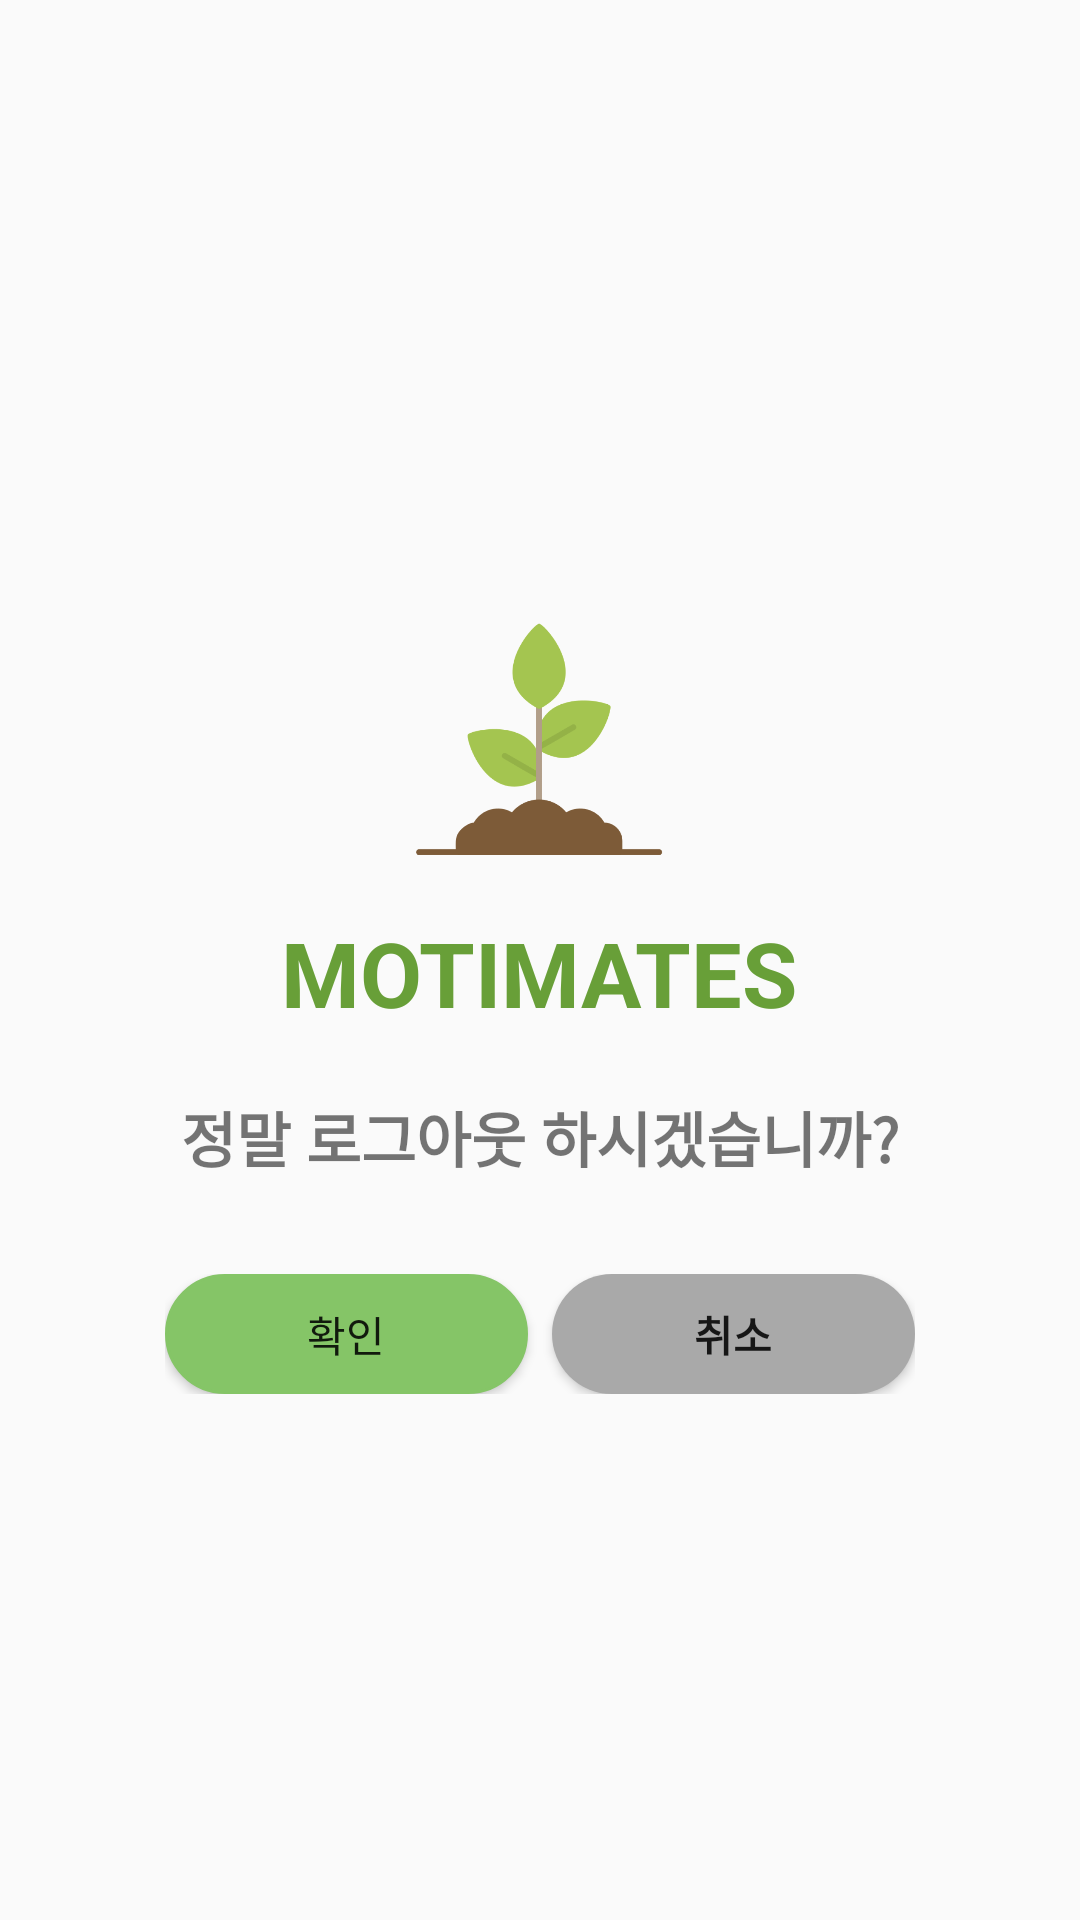

Layout XML and referenced resources for this Android screen:
<!-- AndroidManifest.xml: application theme Theme.AppCompat.Light.NoActionBar -->
<!-- res/layout/activity_logout.xml -->
<?xml version="1.0" encoding="utf-8"?>
<RelativeLayout xmlns:android="http://schemas.android.com/apk/res/android"
    android:layout_width="match_parent"
    android:layout_height="match_parent"
    android:padding="16dp">

    
    <ImageView
        android:id="@+id/logoImageView"
        android:layout_width="100dp"
        android:layout_height="100dp"
        android:src="@drawable/logo"
        android:layout_centerHorizontal="true"
        android:layout_marginTop="180dp"/>

    
    <TextView
        android:id="@+id/motimatesTextView"
        android:layout_width="wrap_content"
        android:layout_height="wrap_content"
        android:layout_below="@id/logoImageView"
        android:layout_centerHorizontal="true"
        android:text="MOTIMATES"
        android:textStyle="bold"
        android:textSize="30dp"
        android:textColor="@color/MainColor"
        android:layout_marginTop="8dp"/>

    
    <TextView
        android:id="@+id/logoutConfirmationText"
        android:layout_width="wrap_content"
        android:layout_height="wrap_content"
        android:layout_below="@id/motimatesTextView"
        android:layout_centerHorizontal="true"
        android:text="정말 로그아웃 하시겠습니까?"
        android:textSize="20dp"
        android:textStyle="bold"
        android:layout_marginBottom="16dp"
        android:layout_marginTop="20dp"/>

    <LinearLayout
        android:id="@+id/buttonLayout"
        android:layout_width="250dp"
        android:layout_height="wrap_content"
        android:orientation="horizontal"
        android:layout_below="@id/logoutConfirmationText"
        android:layout_centerHorizontal="true"
        android:layout_marginTop="15dp">

        
        <Button
            android:id="@+id/logoutButton"
            android:layout_width="0dp"
            android:layout_height="40dp"
            android:layout_weight="1"
            android:text="확인"
            android:background="@drawable/rounded_rectangle4"/>

        
        <Button
            android:id="@+id/logoutCancelButton"
            android:layout_width="0dp"
            android:layout_height="40dp"
            android:layout_weight="1"
            android:layout_marginStart="8dp"
            android:text="취소"
            android:textStyle="bold"
            android:background="@drawable/rounded_rectangle5"/>
    </LinearLayout>
</RelativeLayout>
<!-- resources referenced by this layout -->
<resources>
  <color name="MainColor">#689f38</color>
  <!-- drawable logo: png bitmap (drawable, 44012 bytes) -->
  <!-- drawable rounded_rectangle4 (drawable) -->
  <shape xmlns:android="http://schemas.android.com/apk/res/android">
      <corners android:radius="20dp" /> 
      <solid android:color="#85c567" /> 
      <stroke android:width="1dp" android:color="#85C567" /> 
  
      
      <size android:height="55dp" />
      <size android:width="350dp" />
  </shape>
  <!-- drawable rounded_rectangle5 (drawable) -->
  <shape xmlns:android="http://schemas.android.com/apk/res/android">
      <corners android:radius="20dp" /> 
      <solid android:color="#a9a9a9" /> 
  
      
      <size android:height="55dp" />
      <size android:width="350dp" />
  </shape>
</resources>
